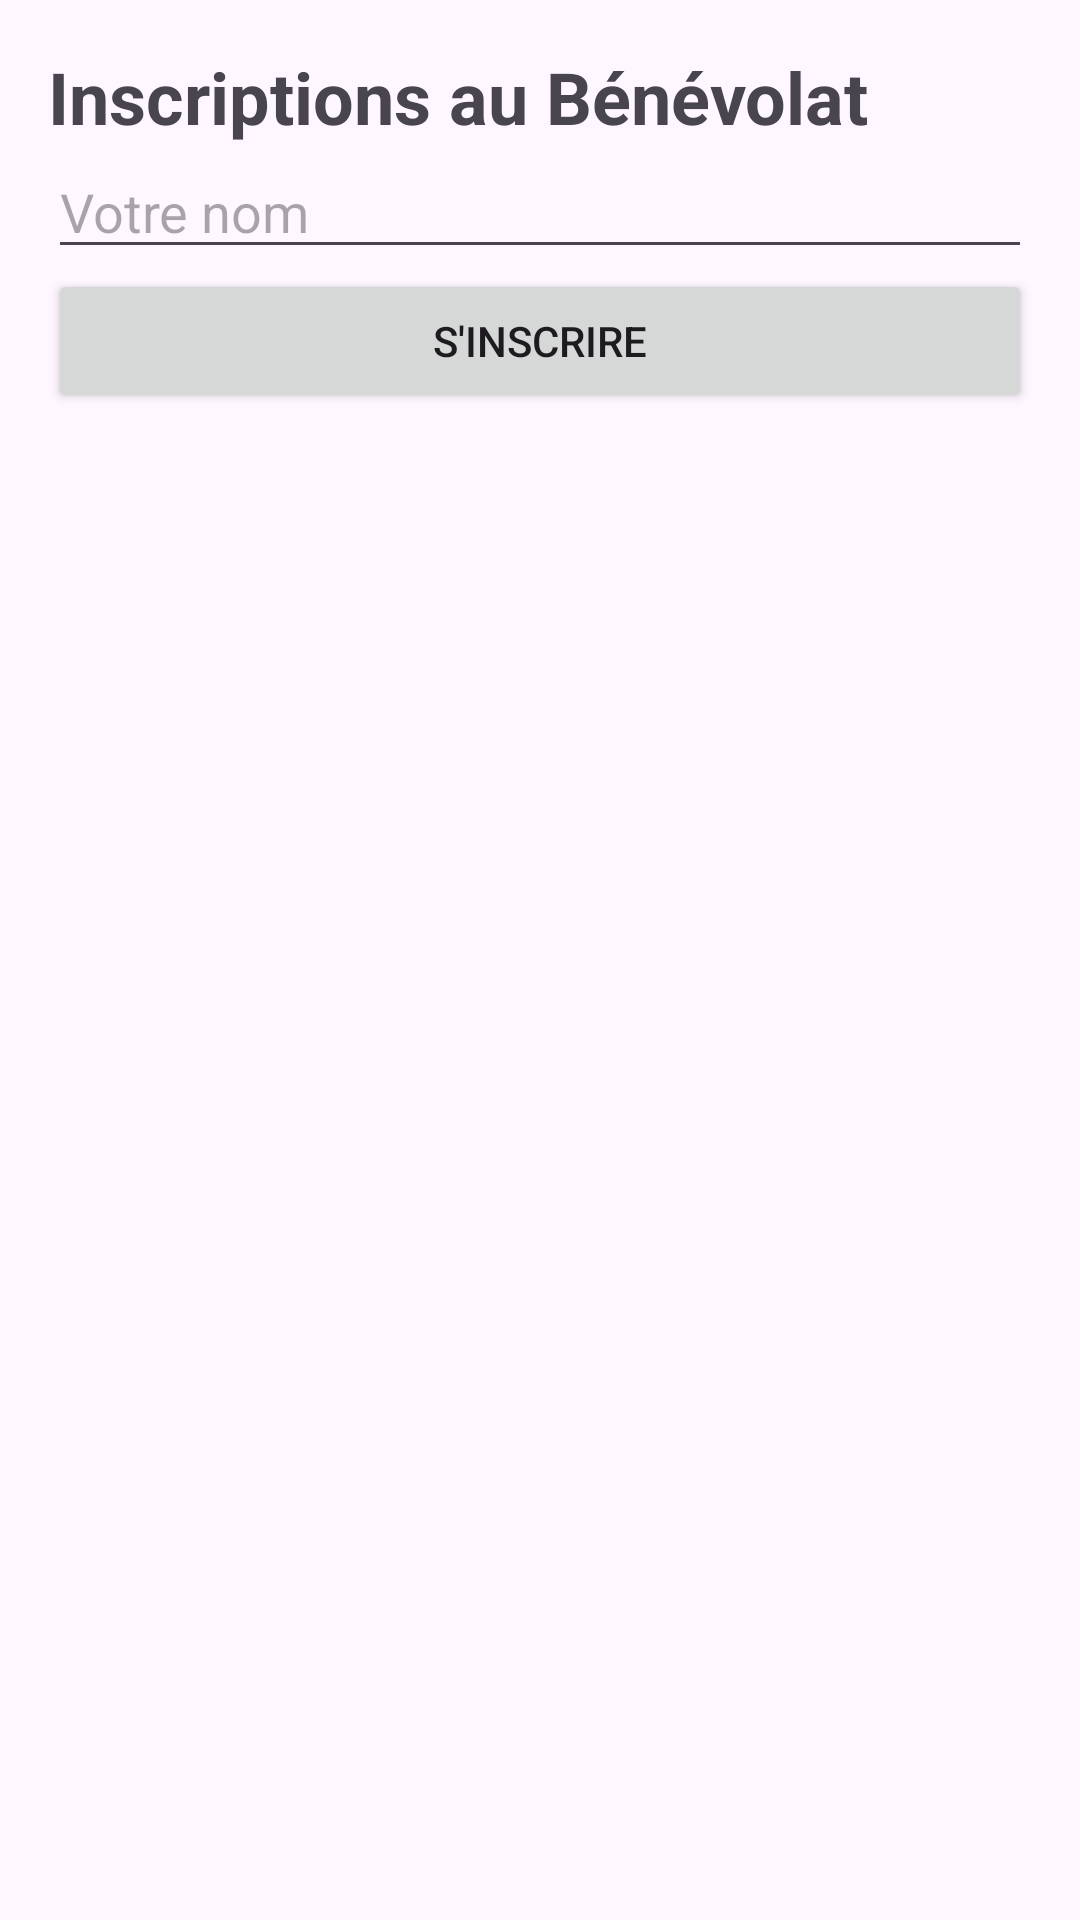

The Android layout XML behind this screen, and the referenced resources:
<!-- AndroidManifest.xml: application theme Theme.ImpactON -->
<!-- res/layout/activity_benevolat_signup.xml -->
<LinearLayout xmlns:android="http://schemas.android.com/apk/res/android"
    android:layout_width="match_parent"
    android:layout_height="match_parent"
    android:orientation="vertical"
    android:padding="16dp">

    <TextView
        android:id="@+id/signupTitle"
        android:layout_width="wrap_content"
        android:layout_height="wrap_content"
        android:text="Inscriptions au Bénévolat"
        android:textSize="24sp"
        android:textStyle="bold" />

    <EditText
        android:id="@+id/nameInput"
        android:layout_width="match_parent"
        android:layout_height="wrap_content"
        android:hint="Votre nom" />

    <Button
        android:id="@+id/signupButton"
        android:layout_width="match_parent"
        android:layout_height="wrap_content"
        android:text="S'inscrire" />
</LinearLayout>
<!-- resources referenced by this layout -->
<resources>
  <style name="Theme.ImpactON" parent="Base.Theme.ImpactON" />
  <style name="Base.Theme.ImpactON" parent="Theme.Material3.DayNight.NoActionBar">
          
          
      </style>
</resources>
